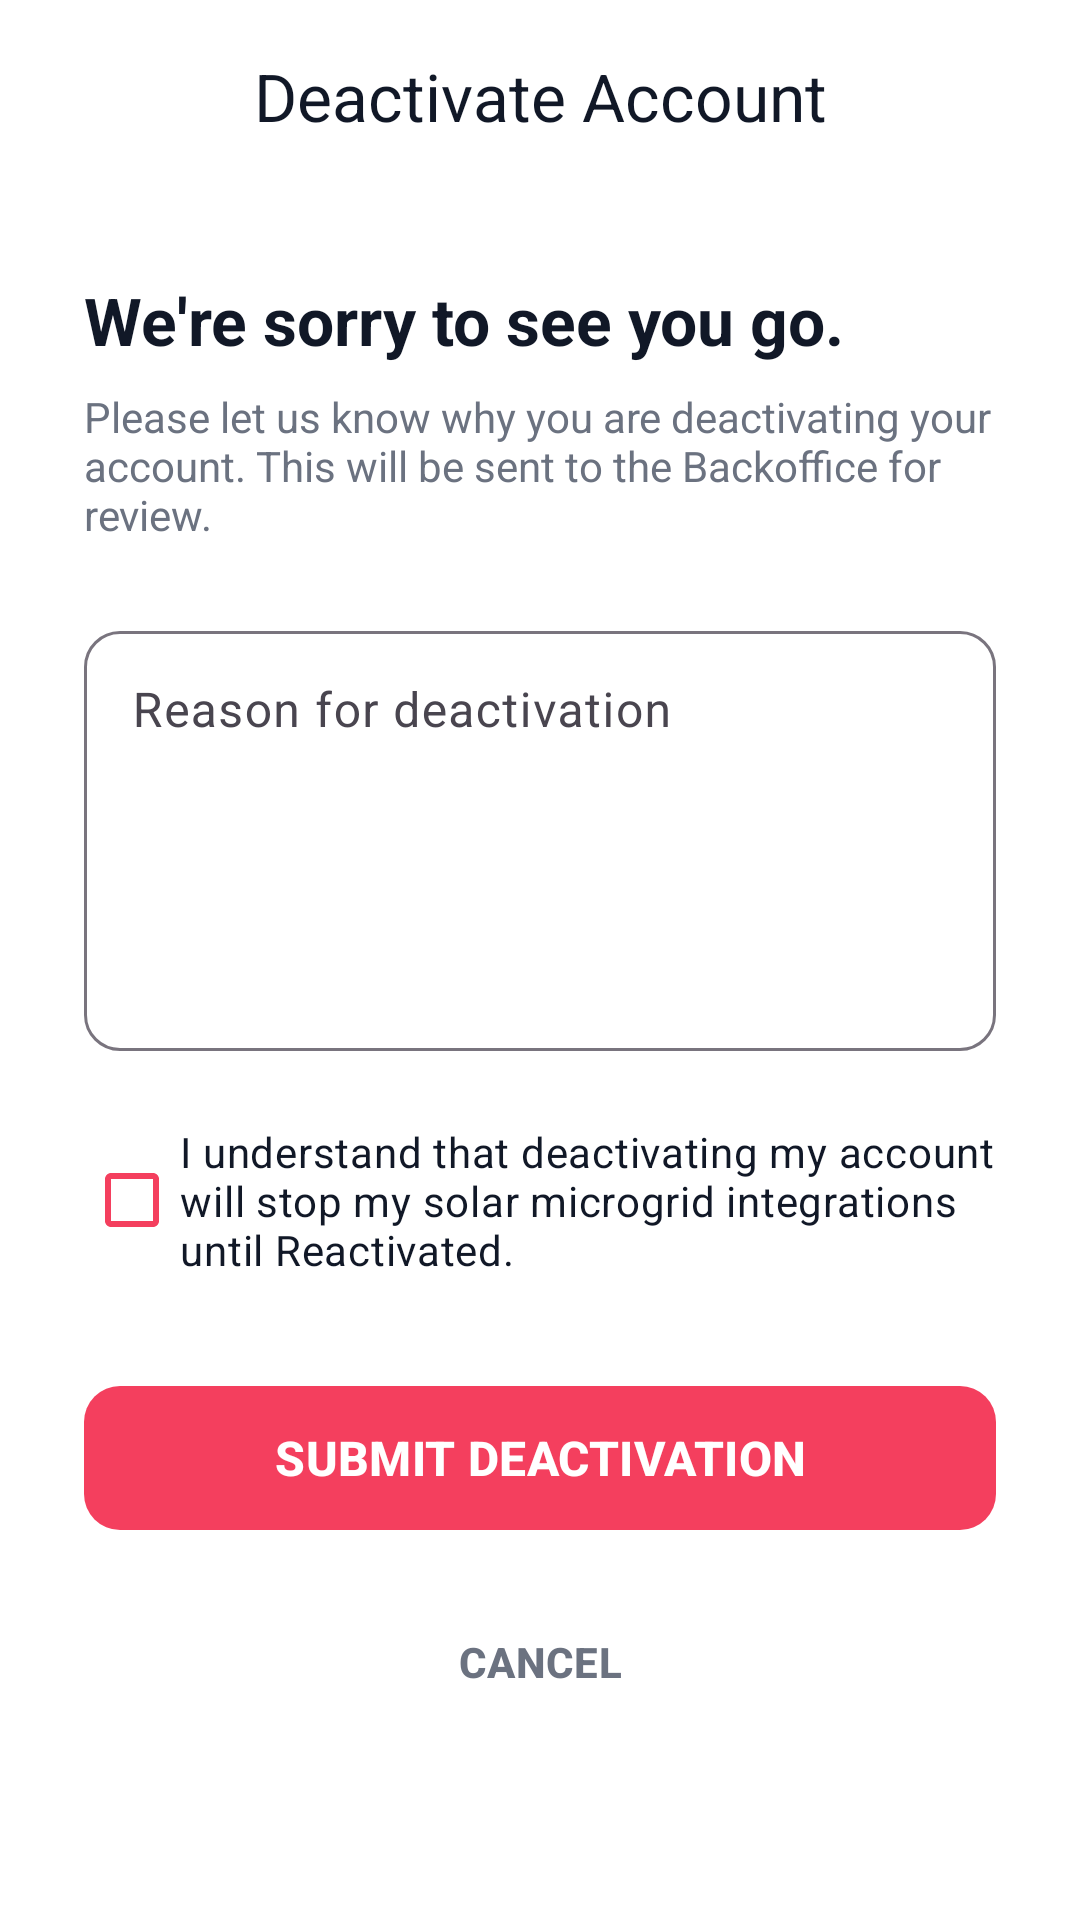

Reconstruct the res/layout file that produces this screen, plus the resources it refers to.
<!-- AndroidManifest.xml: application theme Theme.SmartSolarMobile -->
<!-- res/layout/m1_activity_deactivation.xml -->
<?xml version="1.0" encoding="utf-8"?>
<androidx.coordinatorlayout.widget.CoordinatorLayout
    xmlns:android="http://schemas.android.com/apk/res/android"
    xmlns:app="http://schemas.android.com/apk/res-auto"
    android:layout_width="match_parent"
    android:layout_height="match_parent"
    android:background="@color/white">

    <com.google.android.material.appbar.AppBarLayout
        android:layout_width="match_parent"
        android:layout_height="wrap_content"
        android:background="@color/white"
        app:elevation="0dp">

        <com.google.android.material.appbar.MaterialToolbar
            android:id="@+id/toolbar"
            android:layout_width="match_parent"
            android:layout_height="?attr/actionBarSize"
            app:title="Deactivate Account"
            app:titleCentered="true"
            app:titleTextColor="@color/gray_900" />
    </com.google.android.material.appbar.AppBarLayout>

    <ScrollView
        android:layout_width="match_parent"
        android:layout_height="match_parent"
        app:layout_behavior="@string/appbar_scrolling_view_behavior"
        android:fillViewport="true">

        <LinearLayout
            android:layout_width="match_parent"
            android:layout_height="wrap_content"
            android:orientation="vertical"
            android:padding="28dp">

            <TextView
                android:layout_width="match_parent"
                android:layout_height="wrap_content"
                android:text="We're sorry to see you go."
                android:textColor="@color/gray_900"
                android:textSize="22sp"
                android:textStyle="bold"
                android:layout_marginBottom="8dp"/>

            <TextView
                android:layout_width="match_parent"
                android:layout_height="wrap_content"
                android:text="Please let us know why you are deactivating your account. This will be sent to the Backoffice for review."
                android:textColor="@color/gray_500"
                android:textSize="14sp"
                android:layout_marginBottom="24dp"/>

            <com.google.android.material.textfield.TextInputLayout
                android:layout_width="match_parent"
                android:layout_height="wrap_content"
                app:boxCornerRadiusTopStart="12dp"
                app:boxCornerRadiusTopEnd="12dp"
                app:boxCornerRadiusBottomStart="12dp"
                app:boxCornerRadiusBottomEnd="12dp"
                style="@style/Widget.Material3.TextInputLayout.OutlinedBox">

                <com.google.android.material.textfield.TextInputEditText
                    android:id="@+id/etReason"
                    android:layout_width="match_parent"
                    android:layout_height="140dp"
                    android:gravity="top|start"
                    android:hint="Reason for deactivation"
                    android:inputType="textMultiLine"
                    android:lines="5" />
            </com.google.android.material.textfield.TextInputLayout>

            <com.google.android.material.checkbox.MaterialCheckBox
                android:id="@+id/cbConfirm"
                android:layout_width="match_parent"
                android:layout_height="wrap_content"
                android:layout_marginTop="24dp"
                android:text="I understand that deactivating my account will stop my solar microgrid integrations until Reactivated."
                android:textColor="@color/gray_900"
                android:buttonTint="@color/rose_500" />

            <com.google.android.material.button.MaterialButton
                android:id="@+id/btnSubmitDeactivation"
                android:layout_width="match_parent"
                android:layout_height="56dp"
                android:layout_marginTop="32dp"
                android:text="SUBMIT DEACTIVATION"
                android:textColor="@color/white"
                app:backgroundTint="@color/rose_500"
                android:textSize="16sp"
                android:textStyle="bold"
                app:cornerRadius="12dp" />

            <com.google.android.material.button.MaterialButton
                android:id="@+id/btnCancel"
                style="@style/Widget.Material3.Button.TextButton"
                android:layout_width="match_parent"
                android:layout_height="56dp"
                android:layout_marginTop="12dp"
                android:text="CANCEL"
                android:textColor="@color/gray_500"
                android:textSize="14sp"
                android:textStyle="bold" />

        </LinearLayout>
    </ScrollView>
</androidx.coordinatorlayout.widget.CoordinatorLayout>
<!-- resources referenced by this layout -->
<resources>
  <color name="gray_500">#6B7280</color>
  <color name="gray_900">#111827</color>
  <color name="rose_500">#F43F5E</color>
  <color name="white">#FFFFFFFF</color>
  <style name="Theme.SmartSolarMobile" parent="Base.Theme.SmartSolarMobile" />
  <style name="Base.Theme.SmartSolarMobile" parent="Theme.Material3.DayNight.NoActionBar">
          
          
      </style>
</resources>
